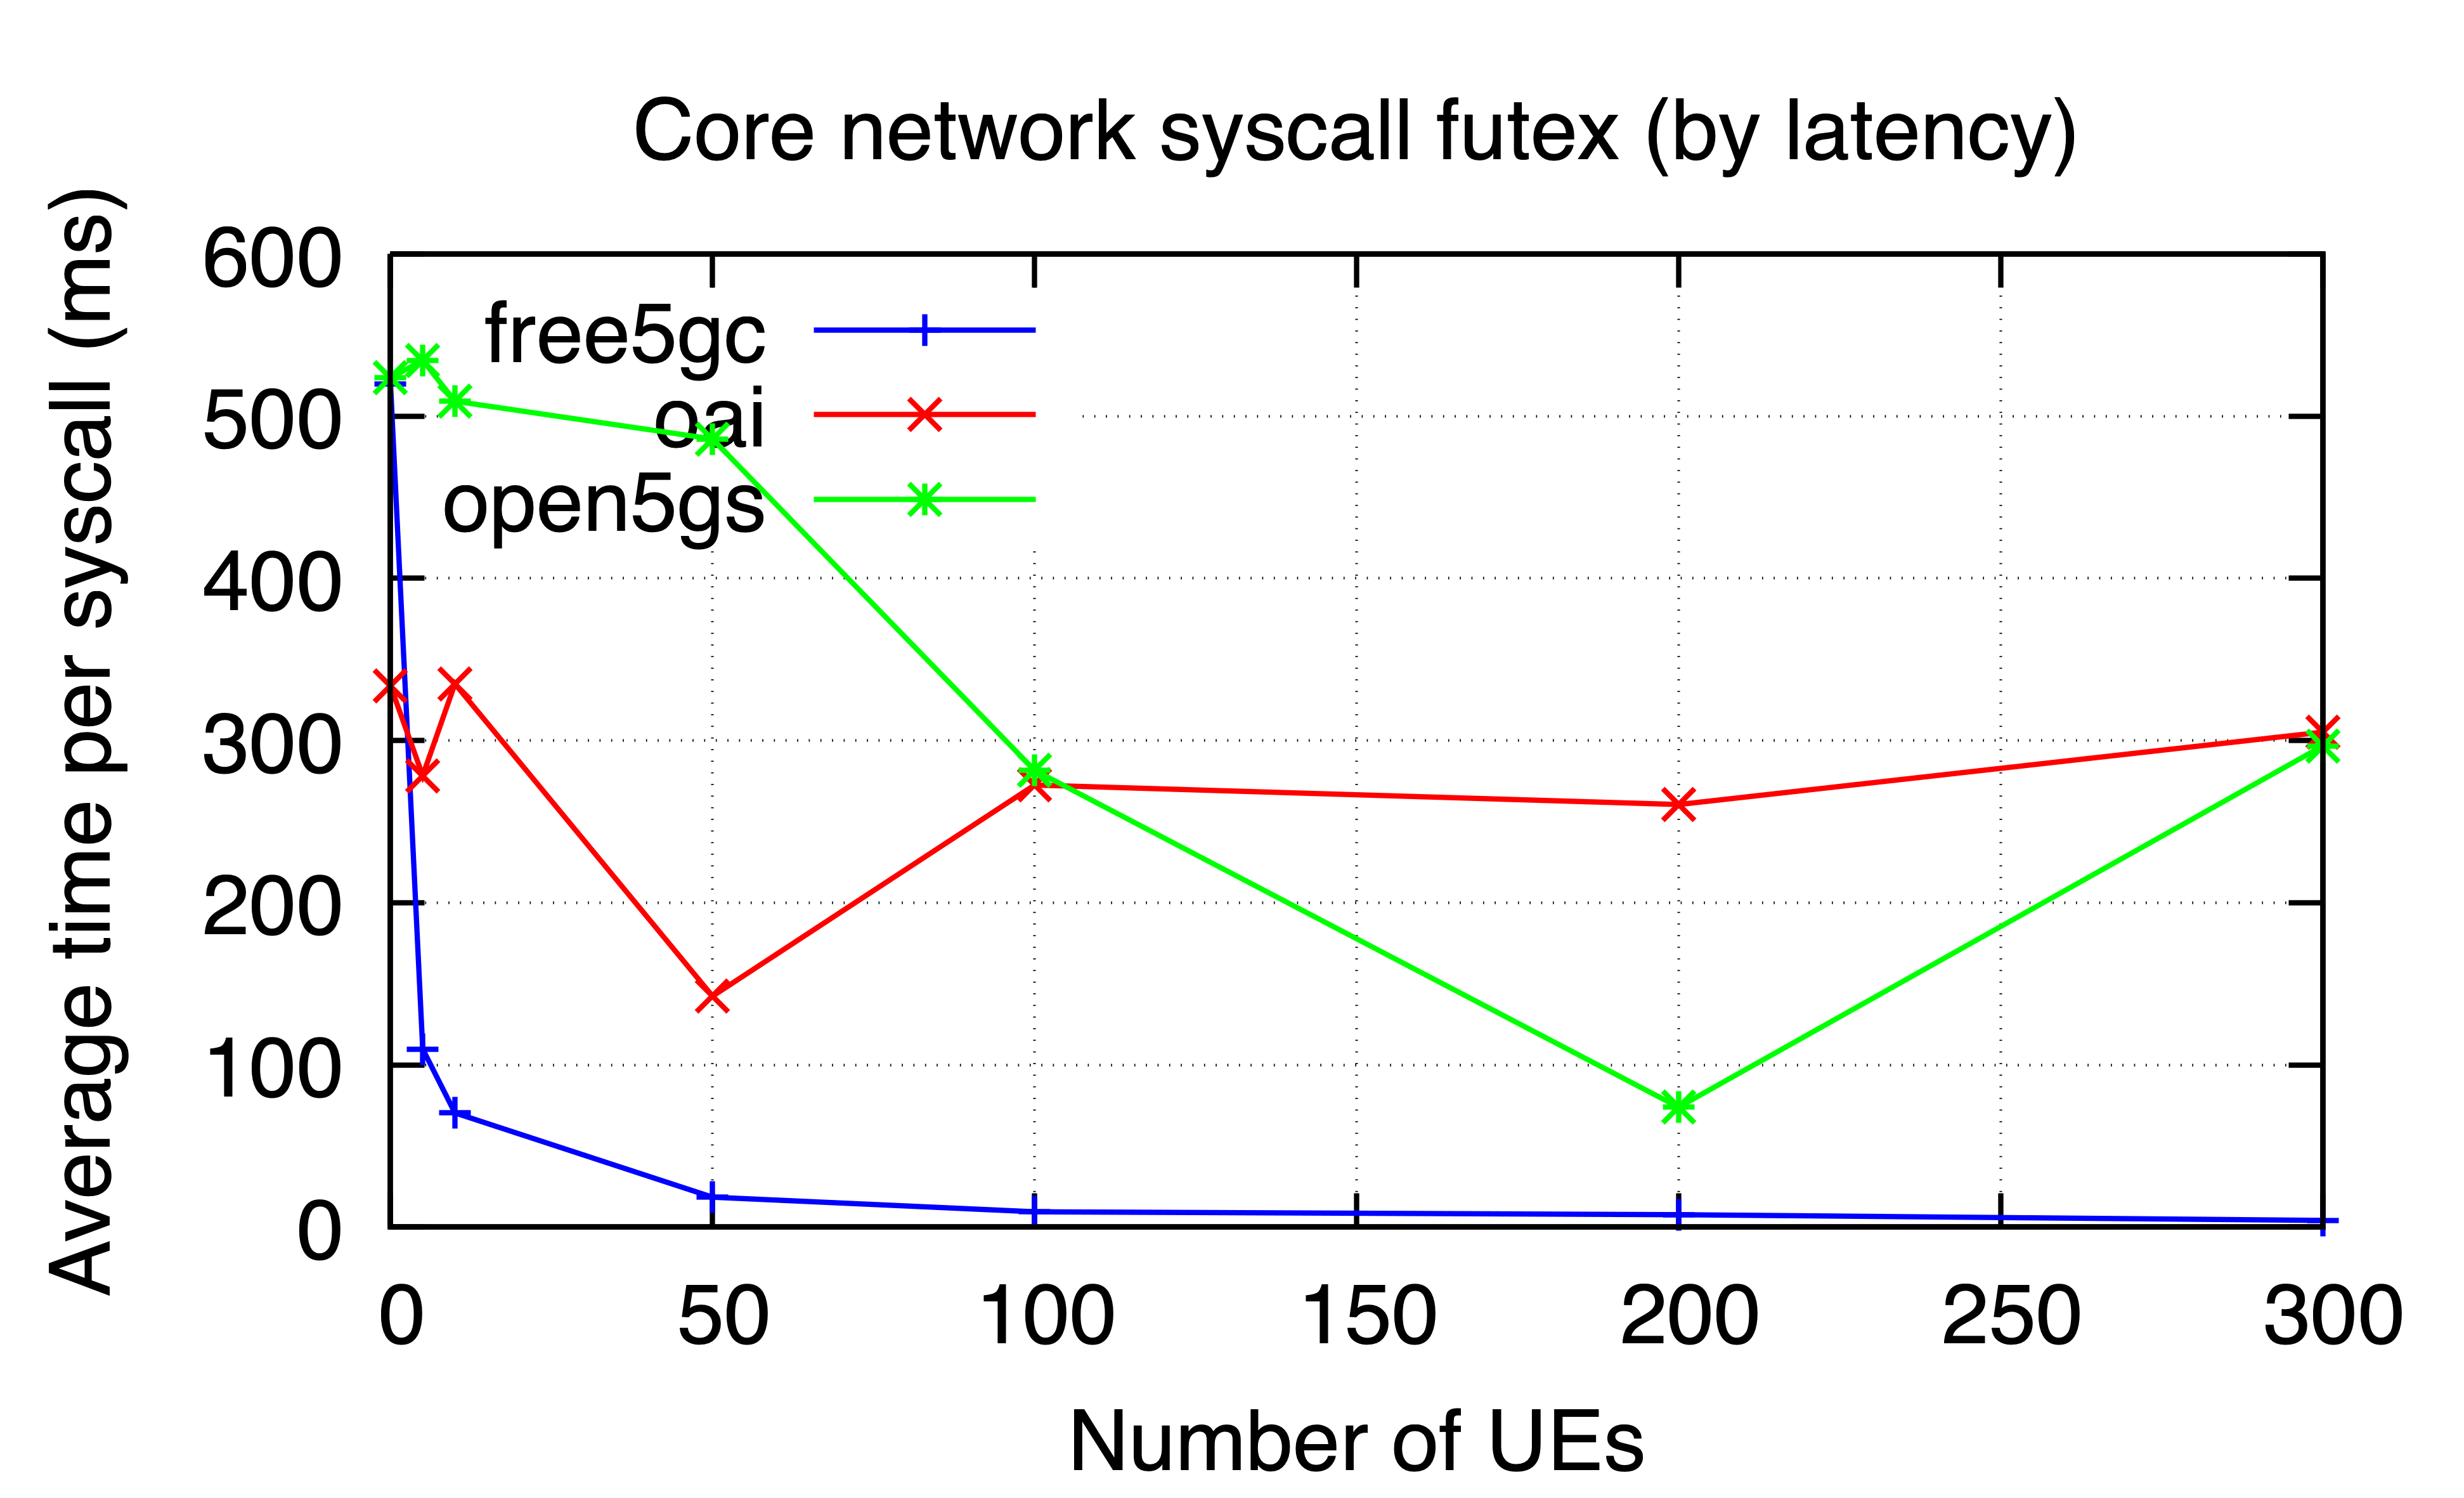

The table this chart was drawn from, first rows:
ues, free5gc, oai, open5gs
0, 519.9, 333.7, 523.7
5, 109.8, 278.4, 534.4
10, 70.4, 335, 509.2
50, 18.41, 142.4, 485.9
100, 9.414, 272.6, 281.7
200, 7.624, 260.5, 73.93
300, 4.094, 305.2, 296.6
